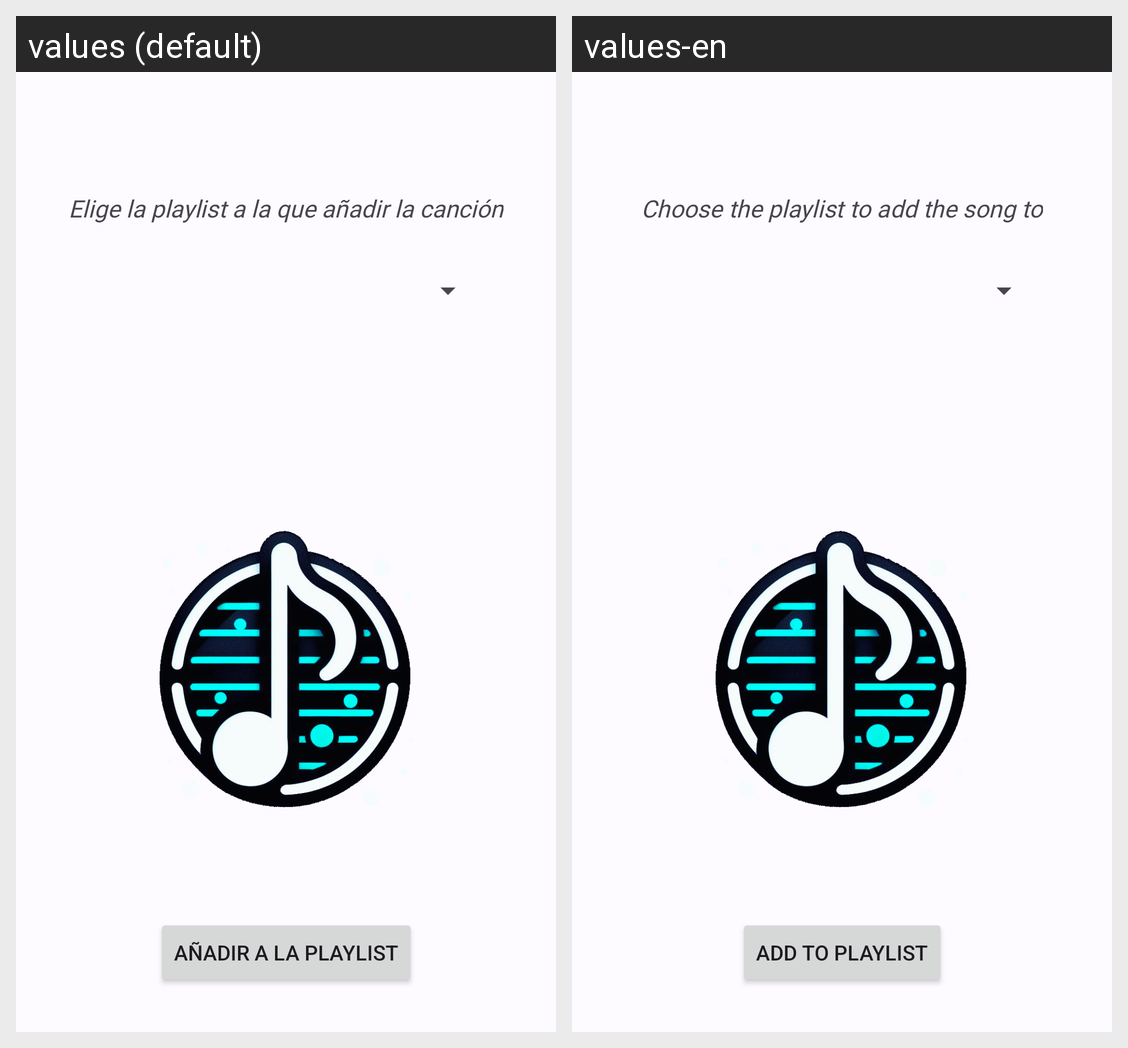

For this localized Android screen grid, give each drawn string resource with its value in every locale shown.
Android screen res/layout/fragment_choose_playlist.xml rendered under 2 locales, left to right: values (default), values-en. Device: Nexus 5 (rendered at 1080×1920; each locale shown at half size, 540×960, under a caption strip naming it); theme Base.Theme.SoundZen.
Strings drawn on this screen, with the default value and each locale's value (text and hints the layout hard-codes, and strings that could not be matched under every locale, appear in the picture but are not listed):

choose_playlist_title
  values: Elige la playlist a la que añadir la canción
  values-en: Choose the playlist to add the song to

choose_playlist_button_text
  values: Añadir a la playlist
  values-en: Add to playlist
